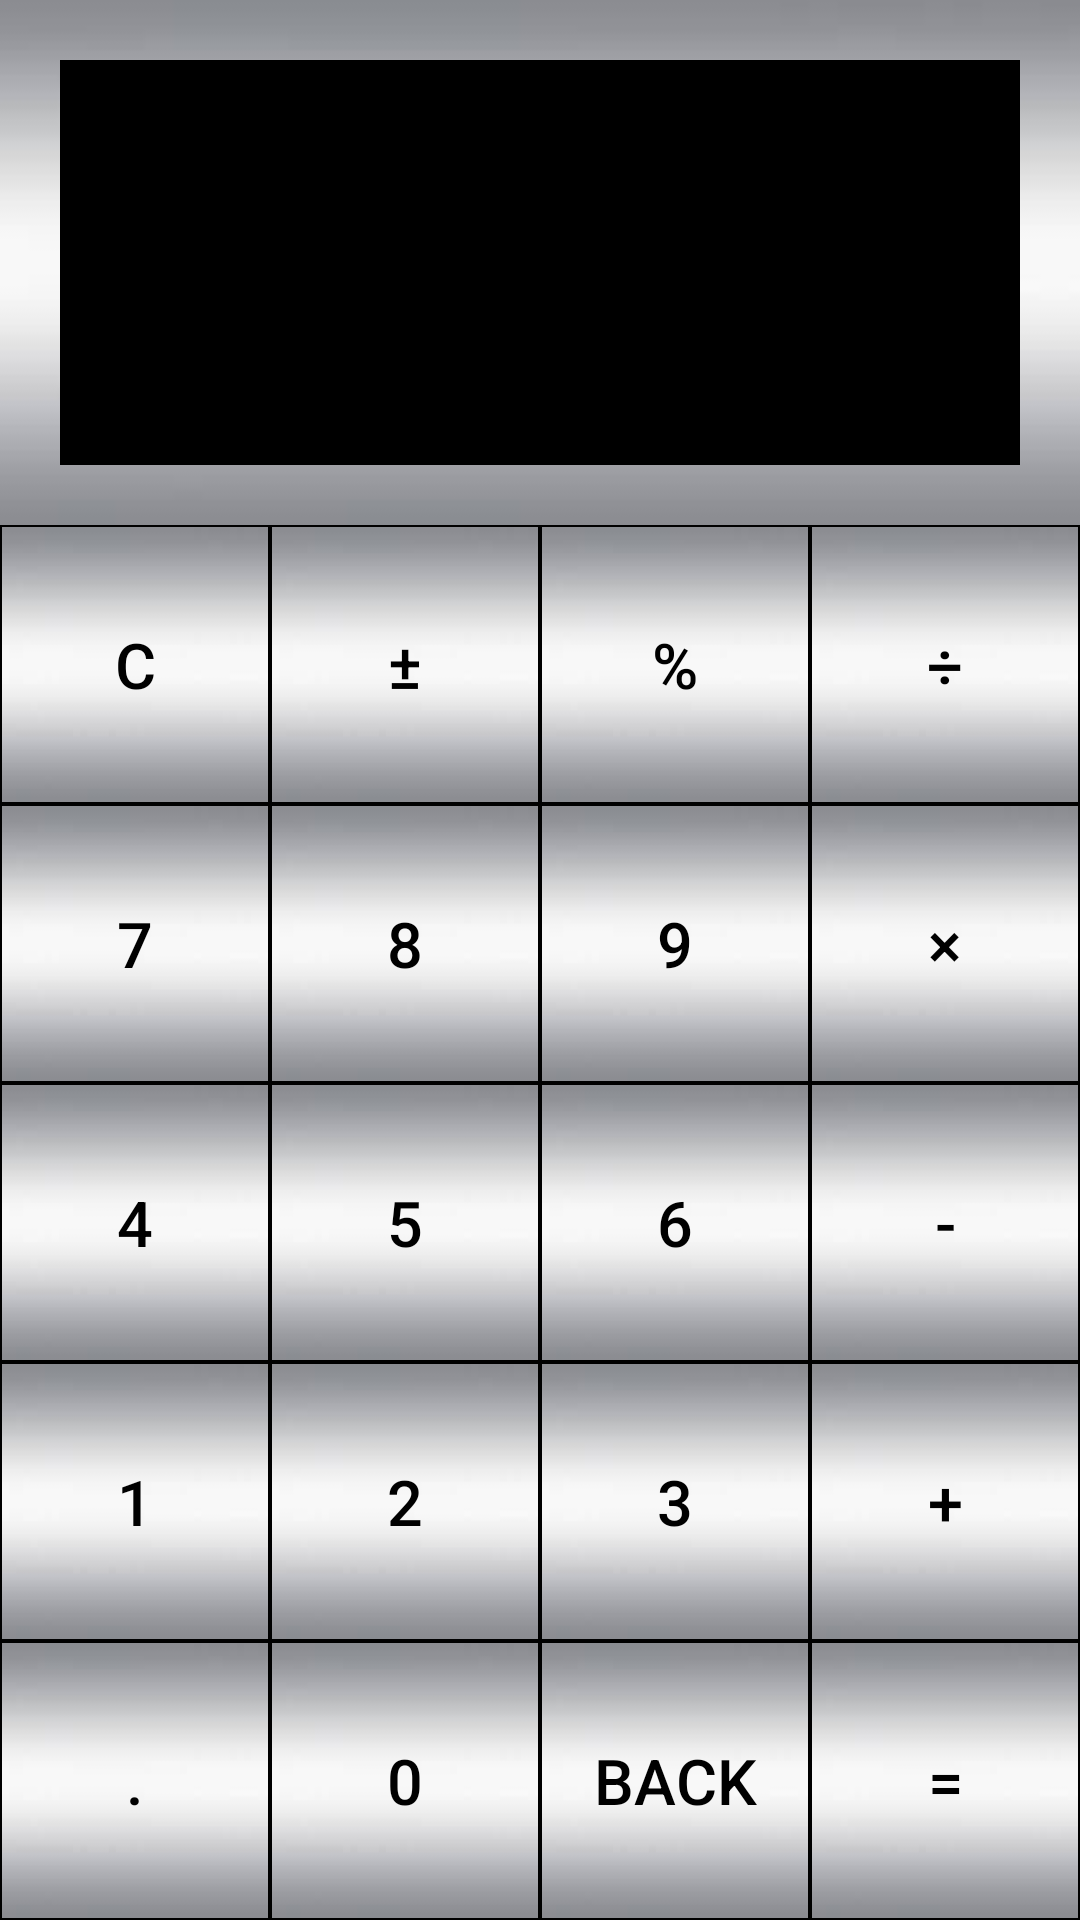

Android layout source for this screen:
<!-- AndroidManifest.xml: application theme AppTheme -->
<!-- res/layout/activity_main.xml -->
<?xml version="1.0" encoding="utf-8"?>
<LinearLayout
    xmlns:android="http://schemas.android.com/apk/res/android"
    xmlns:app="http://schemas.android.com/apk/res-auto"
    xmlns:tools="http://schemas.android.com/tools"
    android:layout_width="match_parent"
    android:layout_height="match_parent"
    android:orientation="vertical"
    android:fadingEdge="none"
    android:background="@android:color/black"
    android:keepScreenOn="true"
    tools:context=".MainActivity">

    <LinearLayout
        android:layout_width="match_parent"
        android:layout_height="wrap_content"
        android:orientation="vertical"
        android:background="@drawable/silver_button">

        <TextView
            android:id="@+id/tvProcessing"
            android:layout_width="match_parent"
            android:layout_height="70dp"
            android:layout_marginLeft="20dp"
            android:layout_marginRight="20dp"
            android:layout_marginTop="20dp"
            android:paddingEnd="4dp"
            android:paddingRight="4dp"
            android:ellipsize="start"
            android:gravity="end"
            android:singleLine="true"
            android:textColor="@android:color/white"
            android:background="@android:color/black"
            android:textSize="50sp"/>

        <TextView
            android:id="@+id/tvResult"
            android:layout_width="match_parent"
            android:layout_height="65dp"
            android:layout_marginBottom="20dp"
            android:layout_marginLeft="20dp"
            android:layout_marginRight="20dp"
            android:paddingEnd="4dp"
            android:paddingRight="4dp"
            android:ellipsize="end"
            android:gravity="end"
            android:singleLine="true"
            android:textColor="@android:color/white"
            android:background="@android:color/black"
            android:textSize="40sp" />

    </LinearLayout>

<include layout="@layout/buttons"
    android:layout_width="match_parent"
    android:layout_height="wrap_content"/>

</LinearLayout>
<!-- res/layout/buttons.xml (included above) -->
<?xml version="1.0" encoding="utf-8"?>
<LinearLayout
    xmlns:android="http://schemas.android.com/apk/res/android"
    android:layout_width="match_parent"
    android:layout_height="match_parent"
    android:orientation="vertical">

    <LinearLayout
        android:layout_width="match_parent"
        android:layout_height="0dp"
        android:layout_weight="1"
        android:orientation="horizontal">

        <Button
            android:id="@+id/tvClear"
            style="@style/ButtonStyle"
            android:text="@string/btnClear"
            android:onClick="buttonClick"/>
        <Button
            android:id="@+id/tvPlusMinus"
            style="@style/ButtonStyle"
            android:text="@string/btnPlusMinus"
            android:onClick="buttonClick"/>
        <Button
            android:id="@+id/tvPercent"
            style="@style/ButtonStyle"
            android:text="@string/btnPercent"
            android:onClick="buttonClick"/>
        <Button
            android:id="@+id/tvDivide"
            style="@style/ButtonStyle"
            android:text="@string/btnDivide"
            android:onClick="buttonClick"/>

    </LinearLayout>

    <LinearLayout
        android:layout_width="match_parent"
        android:layout_height="0dp"
        android:layout_weight="1"
        android:orientation="horizontal">

        <Button
            android:id="@+id/tvSeven"
            style="@style/ButtonStyle"
            android:text="@string/btnSeven"
            android:onClick="buttonClick"/>
        <Button
            android:id="@+id/tvEight"
            style="@style/ButtonStyle"
            android:text="@string/btnEight"
            android:onClick="buttonClick"/>
        <Button
            android:id="@+id/tvNine"
            style="@style/ButtonStyle"
            android:text="@string/btnNine"
            android:onClick="buttonClick"/>
        <Button
            android:id="@+id/tvMultiply"
            style="@style/ButtonStyle"
            android:text="@string/btnMultiply"
            android:onClick="buttonClick"/>

    </LinearLayout>

    <LinearLayout
        android:layout_width="match_parent"
        android:layout_height="0dp"
        android:layout_weight="1"
        android:orientation="horizontal">

        <Button
            android:id="@+id/tvFour"
            style="@style/ButtonStyle"
            android:text="@string/btnFour"
            android:onClick="buttonClick"/>
        <Button
            android:id="@+id/tvFive"
            style="@style/ButtonStyle"
            android:text="@string/btnFive"
            android:onClick="buttonClick"/>
        <Button
            android:id="@+id/tvSix"
            style="@style/ButtonStyle"
            android:text="@string/btnSix"
            android:onClick="buttonClick"/>
        <Button
            android:id="@+id/tvMinus"
            style="@style/ButtonStyle"
            android:text="@string/btnMinus"
            android:onClick="buttonClick"/>

    </LinearLayout>

    <LinearLayout
        android:layout_width="match_parent"
        android:layout_height="0dp"
        android:layout_weight="1"
        android:orientation="horizontal">

        <Button
            android:id="@+id/tvOne"
            style="@style/ButtonStyle"
            android:text="@string/btnOne"
            android:onClick="buttonClick"/>
        <Button
            android:id="@+id/tvTwo"
            style="@style/ButtonStyle"
            android:text="@string/btnTwo"
            android:onClick="buttonClick"/>
        <Button
            android:id="@+id/tvThree"
            style="@style/ButtonStyle"
            android:text="@string/btnThree"
            android:onClick="buttonClick"/>
        <Button
            android:id="@+id/tvPlus"
            style="@style/ButtonStyle"
            android:text="@string/btnPlus"
            android:onClick="buttonClick"/>

    </LinearLayout>

    <LinearLayout
        android:layout_width="match_parent"
        android:layout_height="0dp"
        android:layout_weight="1"
        android:orientation="horizontal">

        <Button
            android:id="@+id/tvDot"
            style="@style/ButtonStyle"
            android:text="@string/btnDot"
            android:onClick="buttonClick"/>
        <Button
            android:id="@+id/tvZero"
            style="@style/ButtonStyle"
            android:text="@string/btnZero"
            android:onClick="buttonClick"/>
        <Button
            android:id="@+id/tvBackSpace"
            style="@style/ButtonStyle"
            android:text="@string/btnBackspace"
            android:onClick="buttonClick"/>

        <Button
            android:id="@+id/tvEquals"
            style="@style/ButtonStyle"
            android:text="@string/btnEquals"
            android:onClick="buttonClick"/>

    </LinearLayout>

</LinearLayout>
<!-- resources referenced by this layout -->
<resources>
  <!-- drawable silver_button: jpg bitmap (drawable, 1346 bytes) -->
  <string name="btnBackspace">BACK</string>
  <string name="btnClear">C</string>
  <string name="btnDivide">÷</string>
  <string name="btnDot">.</string>
  <string name="btnEight">8</string>
  <string name="btnEquals">=</string>
  <string name="btnFive">5</string>
  <string name="btnFour">4</string>
  <string name="btnMinus">-</string>
  <string name="btnMultiply">×</string>
  <string name="btnNine">9</string>
  <string name="btnOne">1</string>
  <string name="btnPercent">%</string>
  <string name="btnPlus">+</string>
  <string name="btnPlusMinus">±</string>
  <string name="btnSeven">7</string>
  <string name="btnSix">6</string>
  <string name="btnThree">3</string>
  <string name="btnTwo">2</string>
  <string name="btnZero">0</string>
  <style name="ButtonStyle">
          <item name="android:layout_width">0dp</item>
          <item name="android:layout_height">match_parent</item>
          <item name="android:layout_weight">1</item>
          <item name="android:background">@drawable/silver_button</item>
          <item name="android:textSize">21sp</item>
          <item name="android:textColor">@android:color/black</item>
          <item name="android:gravity">center</item>
          <item name="android:layout_margin">0.7dp</item>
      </style>
  <style name="AppTheme" parent="Theme.AppCompat.Light.NoActionBar">
          
          <item name="colorPrimary">@color/colorPrimary</item>
          <item name="colorPrimaryDark">@color/colorPrimaryDark</item>
          <item name="colorAccent">@color/colorAccent</item>
      </style>
  <!-- not gathered from this repository: default colours our renderer supplied (Android Studio template values) -->
  <color name="colorPrimary">#FF6200EE</color>
  <color name="colorPrimaryDark">#FF3700B3</color>
  <color name="colorAccent">#FF03DAC5</color>
</resources>
